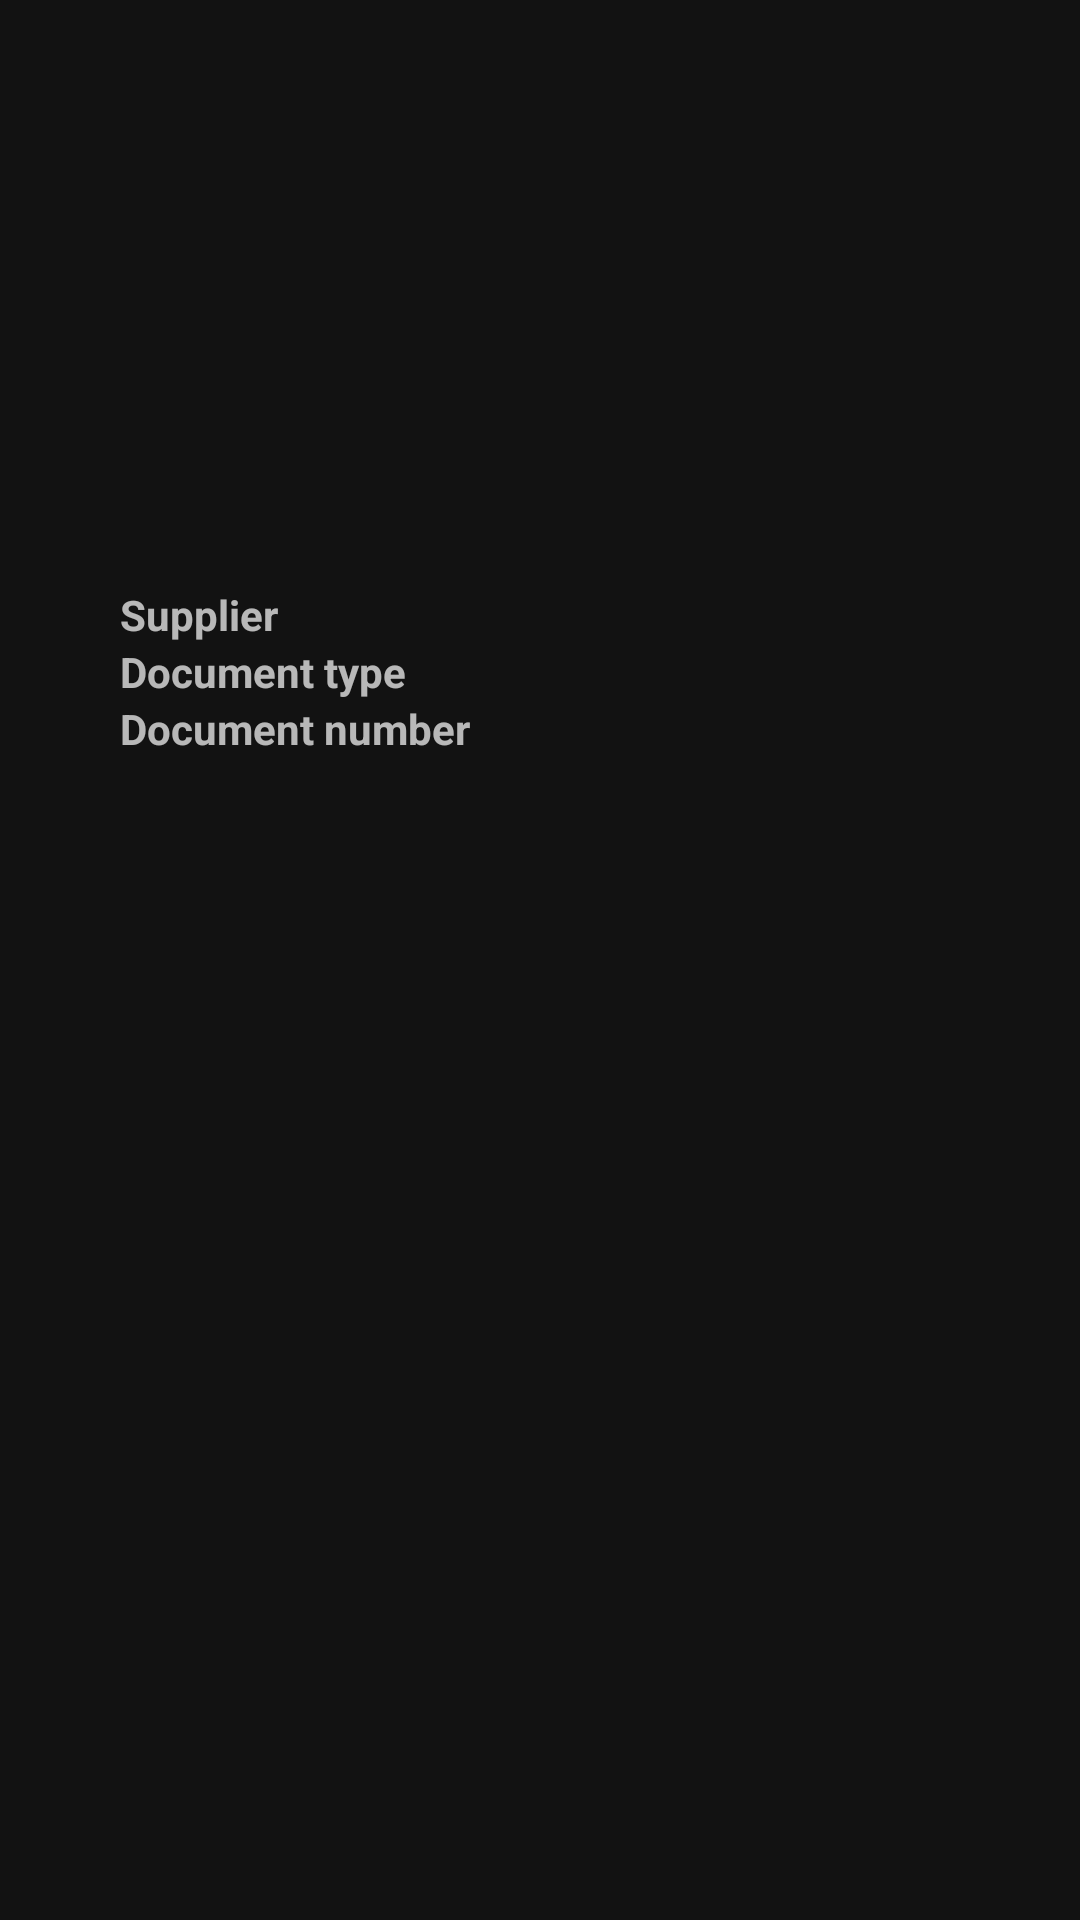

Produce the Android XML layout that renders to this screen, including the resource entries it uses.
<!-- AndroidManifest.xml: application theme AppTheme -->
<!-- res/layout/fragment_transaction_detail.xml -->
<?xml version="1.0" encoding="utf-8"?>
<LinearLayout xmlns:android="http://schemas.android.com/apk/res/android"
    xmlns:app="http://schemas.android.com/apk/res-auto"
    xmlns:tools="http://schemas.android.com/tools"
    android:layout_width="match_parent"
    android:layout_height="match_parent"
    android:background="?android:attr/colorBackground"
    tools:context=".ui.TransactionDetailFragment"
    android:orientation="vertical">

    <com.google.android.material.appbar.MaterialToolbar
        android:id="@+id/transaction_detail_toolbar"
        android:layout_width="match_parent"
        android:layout_height="?attr/actionBarSize"
        app:layout_constraintTop_toTopOf="parent" />

    <androidx.constraintlayout.widget.ConstraintLayout
        android:layout_width="match_parent"
        android:layout_height="match_parent"
        android:padding="40dp">

        <TextView
            android:id="@+id/date_view"
            android:layout_width="wrap_content"
            android:layout_height="wrap_content"
            android:textSize="@dimen/detail_date_view"
            app:layout_constraintStart_toStartOf="parent"
            app:layout_constraintTop_toTopOf="parent"
            tools:text="2018-11-23" />

        <TextView
            android:id="@+id/amount_view"
            android:layout_width="wrap_content"
            android:layout_height="wrap_content"
            android:layout_marginEnd="@dimen/label_margin"
            android:textSize="@dimen/detail_date_view"
            app:layout_constraintEnd_toStartOf="@id/currency_view"
            app:layout_constraintTop_toTopOf="@id/date_view"
            tools:text="66.30" />

        <TextView
            android:id="@+id/currency_view"
            android:layout_width="wrap_content"
            android:layout_height="wrap_content"
            app:layout_constraintBottom_toBottomOf="@id/amount_view"
            app:layout_constraintEnd_toEndOf="parent"
            app:layout_constraintTop_toTopOf="@id/amount_view"
            tools:text="EUR" />

        <TextView
            android:id="@+id/description_view"
            android:layout_width="0dp"
            android:layout_height="wrap_content"
            android:layout_marginTop="@dimen/detail_section_space"
            app:layout_constraintEnd_toEndOf="parent"
            app:layout_constraintStart_toStartOf="parent"
            app:layout_constraintTop_toBottomOf="@id/amount_view"
            tools:text="Description" />

        <TextView
            android:id="@+id/supplier_label"
            android:layout_width="wrap_content"
            android:layout_height="wrap_content"
            android:layout_marginTop="@dimen/detail_section_space"
            android:text="@string/label_supplier"
            android:textStyle="bold"
            app:layout_constraintStart_toStartOf="parent"
            app:layout_constraintTop_toBottomOf="@id/description_view" />

        <TextView
            android:id="@+id/supplier_view"
            android:layout_width="wrap_content"
            android:layout_height="wrap_content"
            android:layout_marginStart="@dimen/label_margin"
            app:layout_constraintStart_toEndOf="@id/supplier_label"
            app:layout_constraintTop_toTopOf="@id/supplier_label"
            tools:text="Supplier" />

        <TextView
            android:id="@+id/document_type_label"
            android:layout_width="wrap_content"
            android:layout_height="wrap_content"
            android:text="@string/label_document_type"
            android:textStyle="bold"
            app:layout_constraintStart_toStartOf="parent"
            app:layout_constraintTop_toBottomOf="@id/supplier_label" />

        <TextView
            android:id="@+id/document_type_view"
            android:layout_width="wrap_content"
            android:layout_height="wrap_content"
            android:layout_marginStart="@dimen/label_margin"
            app:layout_constraintStart_toEndOf="@id/document_type_label"
            app:layout_constraintTop_toBottomOf="@id/supplier_view"
            tools:text="Type 49" />

        <TextView
            android:id="@+id/document_number_label"
            android:layout_width="wrap_content"
            android:layout_height="wrap_content"
            android:text="@string/label_document_number"
            android:textStyle="bold"
            app:layout_constraintStart_toStartOf="parent"
            app:layout_constraintTop_toBottomOf="@id/document_type_label" />

        <TextView
            android:id="@+id/document_number_view"
            android:layout_width="wrap_content"
            android:layout_height="wrap_content"
            android:layout_marginStart="@dimen/label_margin"
            app:layout_constraintStart_toEndOf="@id/document_number_label"
            app:layout_constraintTop_toBottomOf="@id/document_type_view"
            tools:text="122349" />

    </androidx.constraintlayout.widget.ConstraintLayout>
</LinearLayout>
<!-- resources referenced by this layout -->
<resources>
  <dimen name="detail_date_view">30sp</dimen>
  <dimen name="detail_section_space">20dp</dimen>
  <dimen name="label_margin">10dp</dimen>
  <string name="label_document_number">Document number</string>
  <string name="label_document_type">Document type</string>
  <string name="label_supplier">Supplier</string>
  <style name="AppTheme" parent="Theme.MaterialComponents">
          <item name="windowActionBar">false</item>
          <item name="windowNoTitle">true</item>
  
          <item name="colorPrimary">@color/brand_green</item>
          <item name="colorOnPrimary">@android:color/white</item>
          <item name="colorOnPrimarySurface">@android:color/white</item>
          <item name="colorSecondary">@color/brand_green</item>
          <item name="colorOnSecondary">@android:color/white</item>
  
          <item name="textInputStyle">@style/Widget.MaterialComponents.TextInputLayout.OutlinedBox
          </item>
          <item name="snackbarStyle">@style/Widget.MaterialComponents.Snackbar.FullWidth</item>
          <item name="snackbarTextViewStyle">@style/AppTheme.SnackbarTextView</item>
          <item name="android:datePickerDialogTheme" tools:targetApi="lollipop">
              @style/DatePickerDialog
          </item>
      </style>
  <color name="brand_green">#4caf50</color>
  <style name="AppTheme.SnackbarTextView" parent="Widget.MaterialComponents.Snackbar.TextView">
          <item name="android:textColor">?attr/colorOnSurface</item>
      </style>
  <style name="DatePickerDialog" parent="android:Theme.Material.Dialog" tools:targetApi="lollipop">
          <item name="colorAccent">@color/brand_green</item>
          <item name="android:windowBackground">?android:attr/colorBackground</item>
          <item name="android:datePickerStyle">@style/DatePicker</item>
      </style>
  <style name="DatePicker" parent="android:Widget.Material.DatePicker" tools:targetApi="lollipop">
          <item name="android:datePickerMode">spinner</item>
      </style>
</resources>
